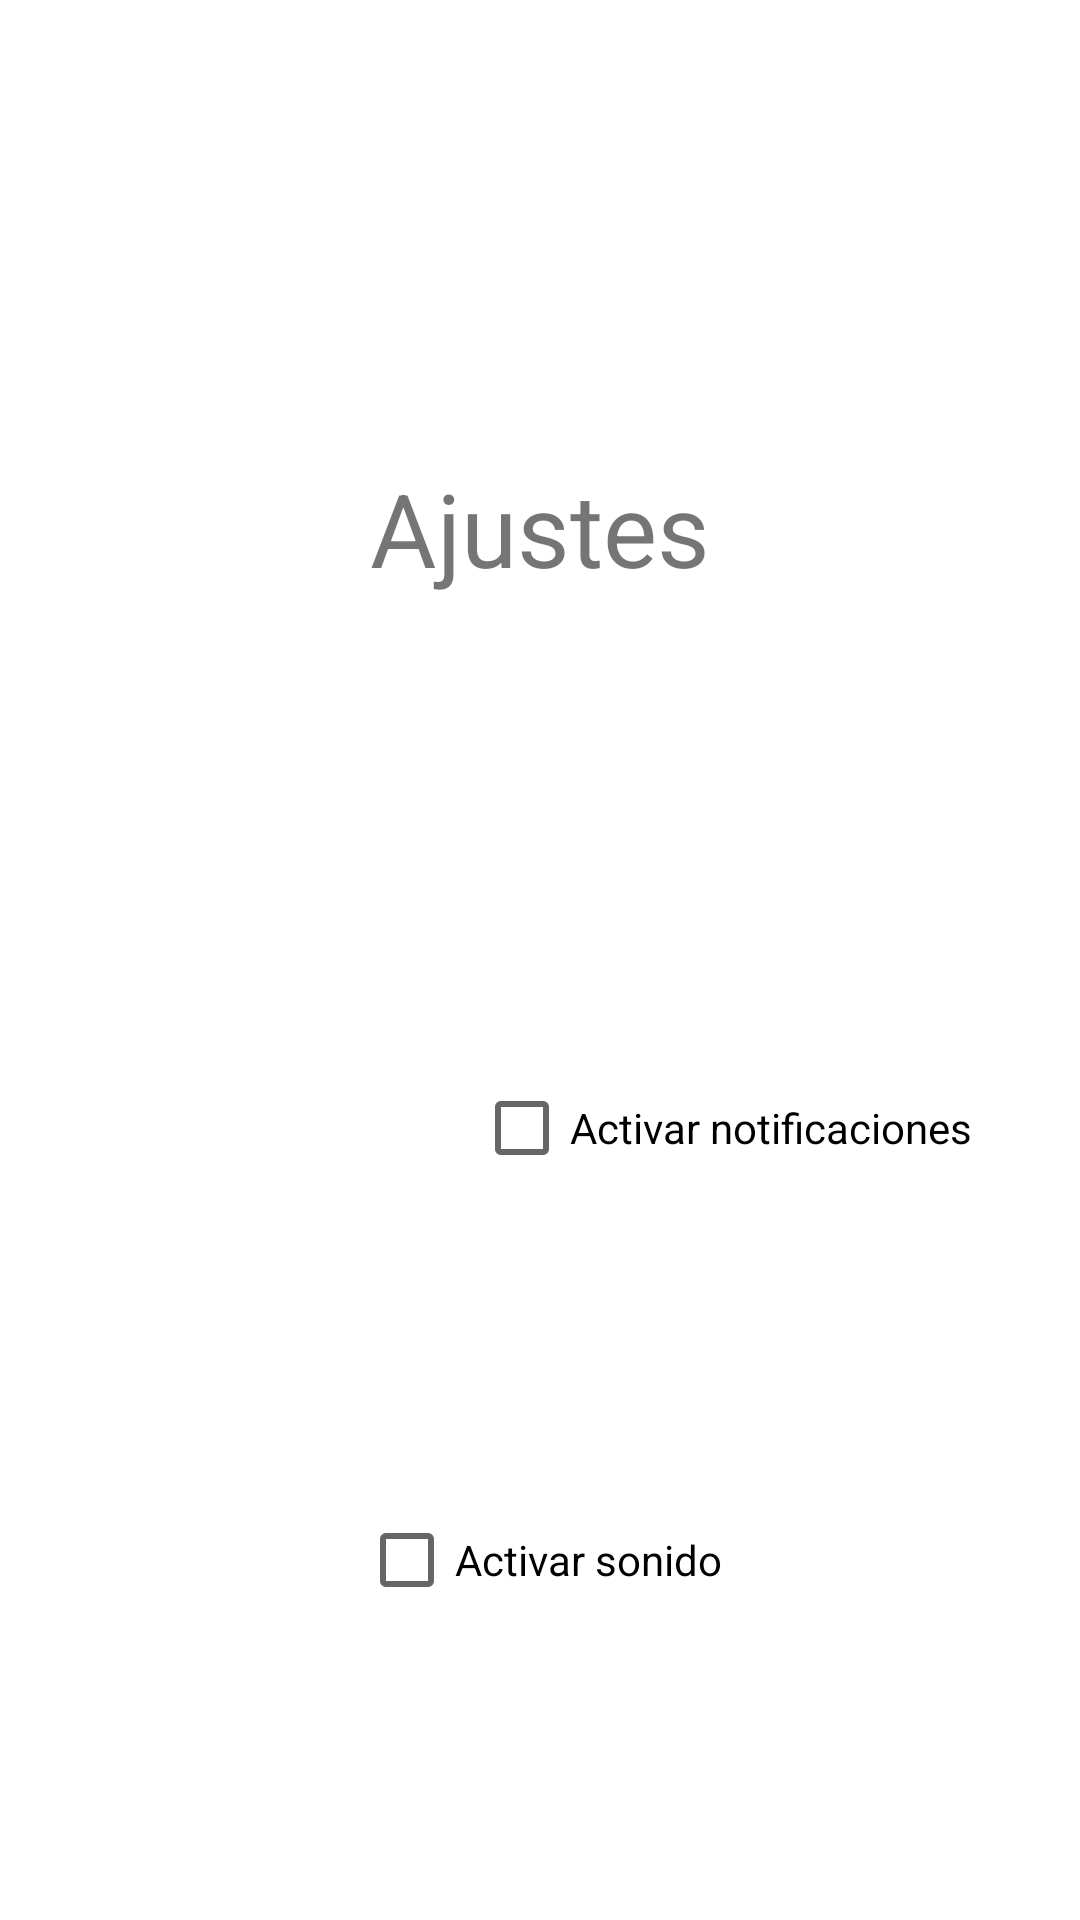

Here is an Android app screen rendered from its layout file. Give the layout XML and the strings, colors and styles it references.
<!-- AndroidManifest.xml: application theme Theme.DescubramosAntioquia -->
<!-- res/layout/ajustes_layout.xml -->
<?xml version="1.0" encoding="utf-8"?>
<androidx.constraintlayout.widget.ConstraintLayout xmlns:android="http://schemas.android.com/apk/res/android"
    xmlns:app="http://schemas.android.com/apk/res-auto"
    xmlns:tools="http://schemas.android.com/tools"
    android:layout_width="match_parent"
    android:layout_height="match_parent">

    <CheckBox
        android:id="@+id/checkBox_sound"
        android:layout_width="wrap_content"
        android:layout_height="wrap_content"
        android:text="Activar sonido"
        app:layout_constraintBottom_toBottomOf="parent"
        app:layout_constraintEnd_toEndOf="parent"
        app:layout_constraintStart_toStartOf="parent"
        app:layout_constraintTop_toBottomOf="@+id/checkBox_notifications" />

    <CheckBox
        android:id="@+id/checkBox_notifications"
        android:layout_width="wrap_content"
        android:layout_height="wrap_content"
        android:layout_marginStart="158dp"
        android:layout_marginEnd="159dp"
        android:layout_marginBottom="240dp"
        android:text="Activar notificaciones"
        app:layout_constraintBottom_toBottomOf="parent"
        app:layout_constraintEnd_toEndOf="parent"
        app:layout_constraintHorizontal_bias="0.0"
        app:layout_constraintStart_toStartOf="parent" />

    <TextView
        android:id="@+id/ajustes_title"
        android:layout_width="wrap_content"
        android:layout_height="wrap_content"
        android:text="Ajustes"
        android:textSize="34sp"
        app:layout_constraintBottom_toTopOf="@+id/checkBox_notifications"
        app:layout_constraintEnd_toEndOf="parent"
        app:layout_constraintStart_toStartOf="parent"
        app:layout_constraintTop_toTopOf="parent" />
</androidx.constraintlayout.widget.ConstraintLayout>
<!-- resources referenced by this layout -->
<resources>
  <style name="Theme.DescubramosAntioquia" parent="Theme.MaterialComponents.DayNight.DarkActionBar">
          
          <item name="colorPrimary">@color/purple_500</item>
          <item name="colorPrimaryVariant">@color/purple_700</item>
          <item name="colorOnPrimary">@color/white</item>
          
          <item name="colorSecondary">@color/teal_200</item>
          <item name="colorSecondaryVariant">@color/teal_700</item>
          <item name="colorOnSecondary">@color/black</item>
          
          <item name="android:statusBarColor" tools:targetApi="l">?attr/colorPrimaryVariant</item>
          
      </style>
  <!-- not gathered from this repository: default colours our renderer supplied (Android Studio template values) -->
  <color name="purple_500">#FF6200EE</color>
  <color name="purple_700">#FF3700B3</color>
  <color name="teal_200">#FF03DAC5</color>
  <color name="teal_700">#FF018786</color>
  <color name="black">#FF000000</color>
  <color name="white">#FFFFFFFF</color>
</resources>
